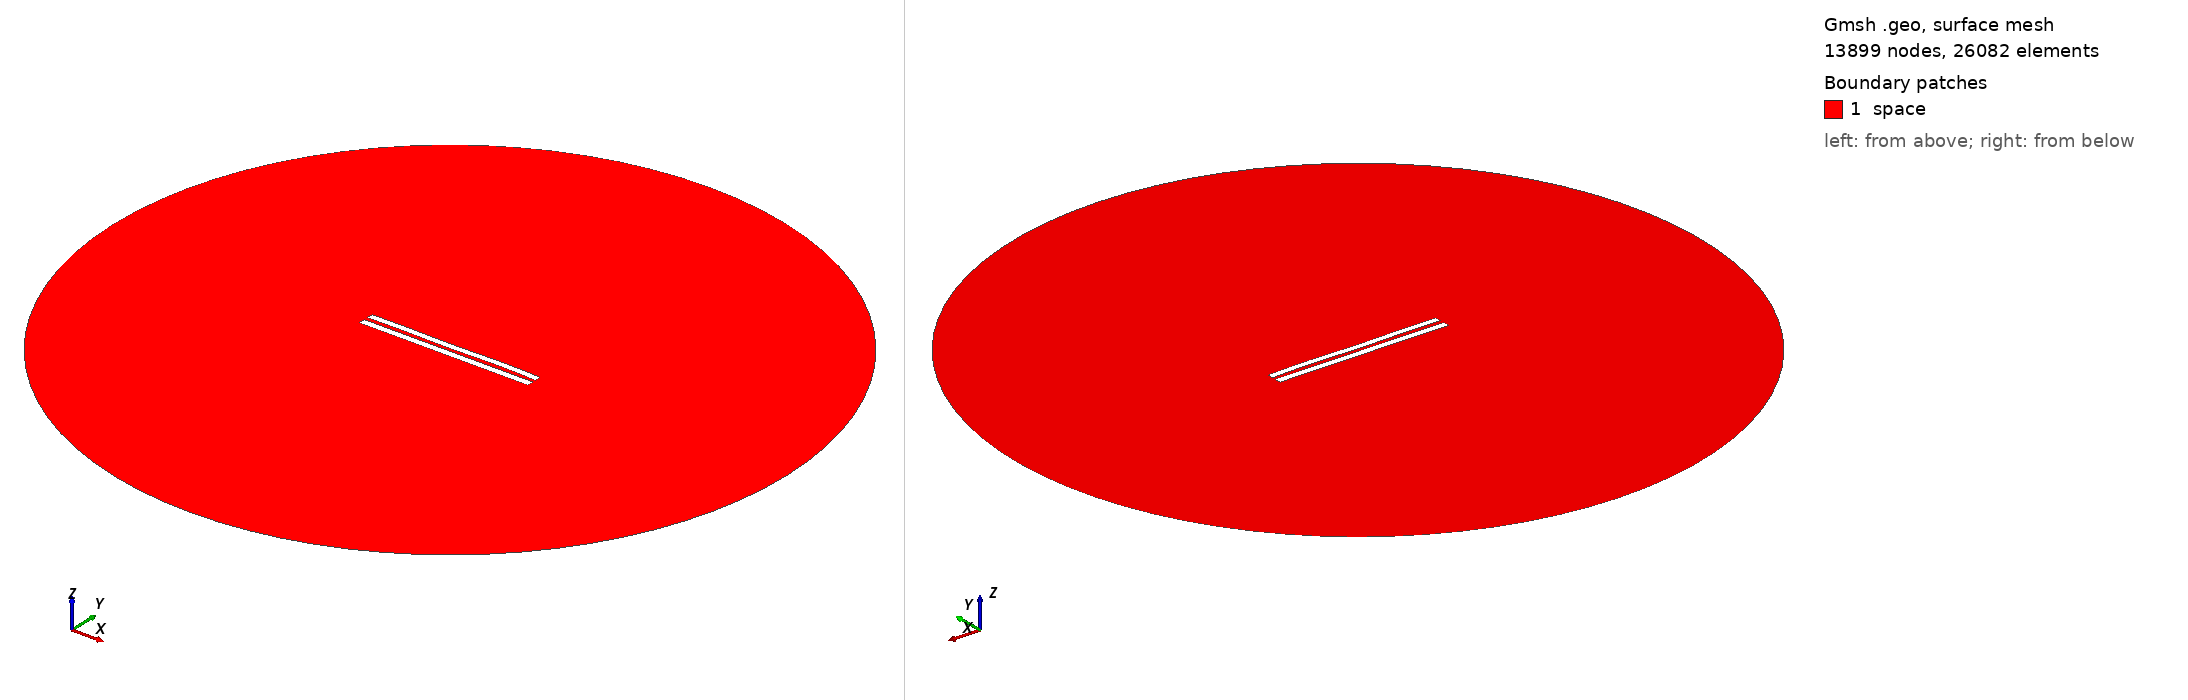

Gmsh geometry script, surface-meshed: 13899 nodes, 26082 surface elements. Boundary patches (legend numbers): 1 space. Left view from above one corner, right view from below the opposite corner. Legend entries are the model's physical surfaces. The drawing asked Gmsh for element sizes between 1% and 20% of the model's largest extent; the script's own settings can give other sizes.

=== 5935.geo (drawn) ===
//---------------------------------------
// Geometry kernel
//---------------------------------------

SetFactory("OpenCASCADE");



//---------------------------------------
// Parameters of the geometry
//---------------------------------------

// Overetch of the upper plate
overetch = 0.125;

// Distance between the plates
distance = 2.5;

// Discretization over the x axis (for the deformation)
nx = 50; 

// Length of the plate
L = 100 - overetch; 

// Number of modes
n = 4; 

// 1st mode coefficient
coeff(1) = 0.0;
beta(1) = 0.596864 * 3.1415926535 / L;

// 2nd mode coefficient
coeff(2) = 0.0;
beta(2) = 1.49418 * 3.1415926535 / L;

// 3rd mode coefficient
coeff(3) = -0.075;
beta(3) = 2.50025 * 3.1415926535 / L;

// 4th mode coefficient
coeff(4) = 0.15;
beta(4) = 3.49999 * 3.1415926535 / L;



//---------------------------------------
// Upper plate (deformed rectangle)
//---------------------------------------

// Coordiantes of the upper plate
xmin = -50;
xmax = 50 - overetch;

// Height of the upper plate
yheight = 4 - 2 * overetch;

// Indexes of the points
UpperID[] = {};
LowerID[] = {};
LeftID[] = {};
RightID[] = {};

// Point index
p = 1;

// Horizontal edges
For i In {1:nx}
    x = xmin + (i-1)*(xmax - xmin)/(nx-1);

    y_bottom = distance / 2 + overetch;
    For j In {1:n}
        C = (Cosh(beta(j)*L) + Cos(beta(j)*L)) / (Sinh(beta(j)*L) + Sin(beta(j)*L));
        y_bottom  = y_bottom + coeff(j) * (Cosh(beta(j)*(x+50)) - Cos(beta(j)*(x+50)) - C * (Sinh(beta(j)*(x+50)) - Sin(beta(j)*(x+50))));
    EndFor

    y_top = y_bottom + yheight;

    Point(p) = {x, y_top, 0, 1.0};
    UpperID[i] = p;
    p = p + 1;

    Point(p) = {x, y_bottom, 0, 1.0};
    LowerID[i] = p;
    p = p + 1;
EndFor

// Create point lists
UpperPts[] = {}; LowerPts[] = {};
For i In {1:nx}
  UpperPts[] += {UpperID[i]};
  LowerPts[] += {LowerID[i]};
EndFor

// Build splines
Spline(1) = {UpperPts[]};
Spline(2) = {LowerPts[]};
Line(3) = {LowerPts[nx-1], UpperPts[nx-1]};
Line(4) = {LowerPts[0], UpperPts[0]};

// Build the plane surface
Curve Loop(1) = {2, 3, -1, -4};
Plane Surface(1) = {1};



//---------------------------------------
// Lower plate (rectangle)
//---------------------------------------

// Vertices
Point(1001) = {-50, -1, 0, 1.0};
Point(1002) = { 50, -1, 0, 1.0};
Point(1003) = { 50,  -5, 0, 1.0};
Point(1004) = {-50,  -5, 0, 1.0};

// Edges
Line(5) = {1001, 1002};
Line(6) = {1002, 1003};
Line(7) = {1003, 1004};
Line(8) = {1004, 1001};

// Plane surface
Line Loop(2) = {5, 6, 7, 8};
Plane Surface(2) = {2}; 



//---------------------------------------
// Outer (fictious) boundary
//---------------------------------------

// Points
Point(1005) = {0, 0, 0};       // Center
Point(1006) = {200, 0, 0};     // Start point
Point(1007) = {0, 200, 0};     // 90 degrees
Point(1008) = {-200, 0, 0};    // 180 degrees
Point(1009) = {0, -200, 0};    // 270 degrees

// Circle arcs (each needs start, center, end)
Circle(9) = {1006, 1005, 1007};
Circle(10) = {1007, 1005, 1008};
Circle(11) = {1008, 1005, 1009};
Circle(12) = {1009, 1005, 1006};

// Plane surface for the entire domain
Curve Loop(3) = {9, 10, 11, 12};
Surface(3) = {3};

// Subtract the plates from the whole domain to obtain the actual domain where we want to solve the equations
BooleanDifference{ Surface{3}; Delete; }{ Surface{1}; Surface{2}; Delete; }




//---------------------------------------
// Transfinite Lines/Curves
//---------------------------------------

// Set the number of points on the boundaries
r = 7;

// Plates
Transfinite Curve {1, 2} = 50*r Using Progression 1;
Transfinite Curve {3, 4} = 2*r Using Progression 1;
Transfinite Line {5, 7} = 50*r Using Progression 1;
Transfinite Line {6, 8} = 2*r Using Progression 1;

// Outer boundary
Transfinite Line {9, 10, 11, 12} = 20 Using Progression 1;



//---------------------------------------
// Physical groups
//---------------------------------------                

// Physical curves (boundaries)
Physical Line("force_segment", 10) = {2};
Physical Line("upper_plate", 11) = {1, 3, 4};
Physical Line("lower_plate", 12) = {5, 6, 7, 8};
Physical Line("boundary", 20) = {9, 10, 11, 12};

// Physical Surfaces
Physical Surface("space", 30) = {3};



//---------------------------------------
// 6. Generate the Mesh
//---------------------------------------

// 2D mesh generation
Mesh 2;
